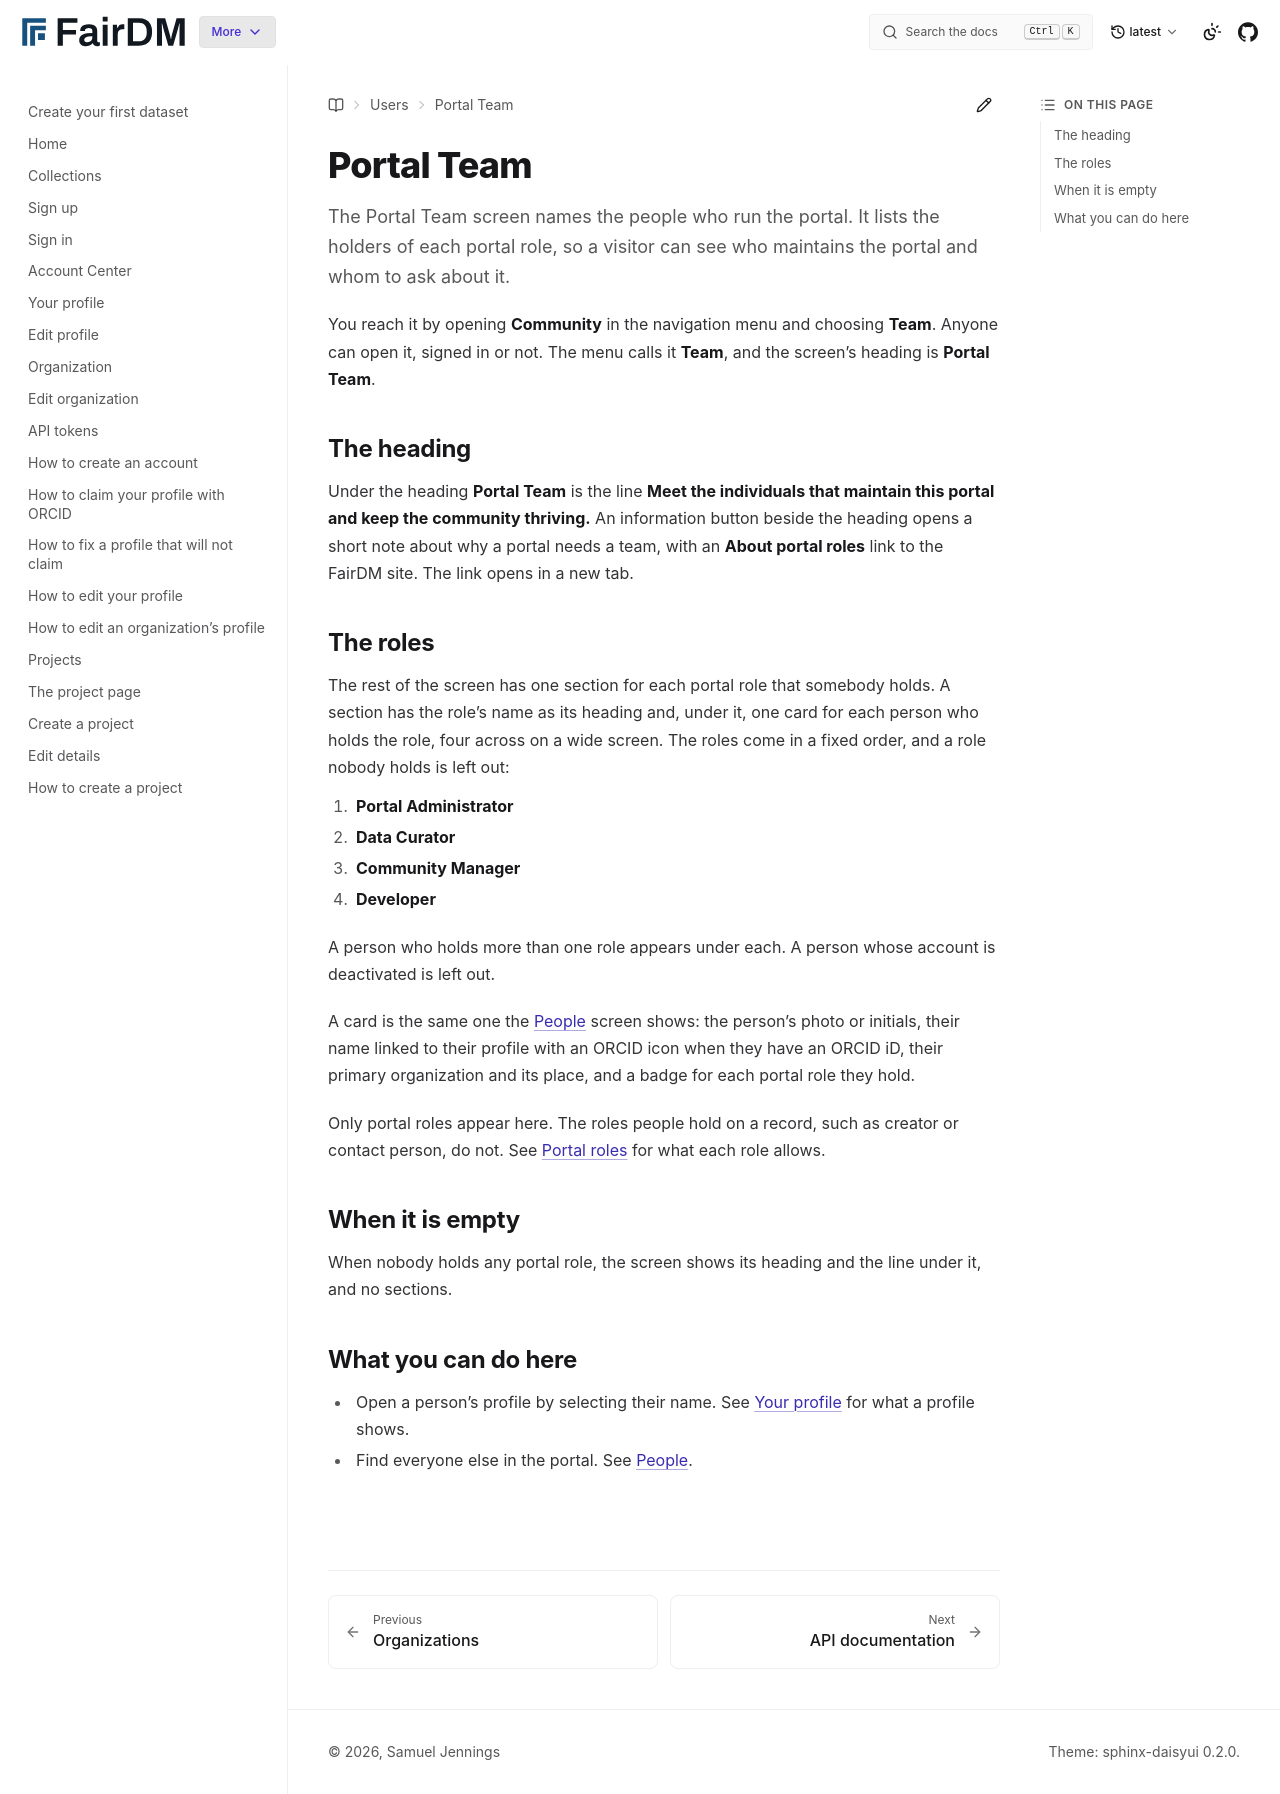

repository: FAIR-DM/fairdm · page: latest/users/community/team.html · generator: sphinx

# Portal Team

The Portal Team screen names the people who run the portal. It lists the holders of each portal role, so a visitor can see who maintains the portal and whom to ask about it.

You reach it by opening **Community** in the navigation menu and choosing **Team**. Anyone can open it, signed in or not. The menu calls it **Team**, and the screen's heading is **Portal Team**.

## The heading

Under the heading **Portal Team** is the line **Meet the individuals that maintain this portal and keep the community thriving.** An information button beside the heading opens a short note about why a portal needs a team, with an **About portal roles** link to the FairDM site. The link opens in a new tab.

## The roles

The rest of the screen has one section for each portal role that somebody holds. A section has the role's name as its heading and, under it, one card for each person who holds the role, four across on a wide screen. The roles come in a fixed order, and a role nobody holds is left out:

1. **Portal Administrator**
2. **Data Curator**
3. **Community Manager**
4. **Developer**

A person who holds more than one role appears under each. A person whose account is deactivated is left out.

A card is the same one the [People](people.md) screen shows: the person's photo or initials, their name linked to their profile with an ORCID icon when they have an ORCID iD, their primary organization and its place, and a badge for each portal role they hold.

Only portal roles appear here. The roles people hold on a record, such as creator or contact person, do not. See [Portal roles](../../administrators/reference/portal-roles.md) for what each role allows.

## When it is empty

When nobody holds any portal role, the screen shows its heading and the line under it, and no sections.

## What you can do here

- Open a person's profile by selecting their name. See [Your profile](../account/your-profile.md) for what a profile shows.
- Find everyone else in the portal. See [People](people.md).
